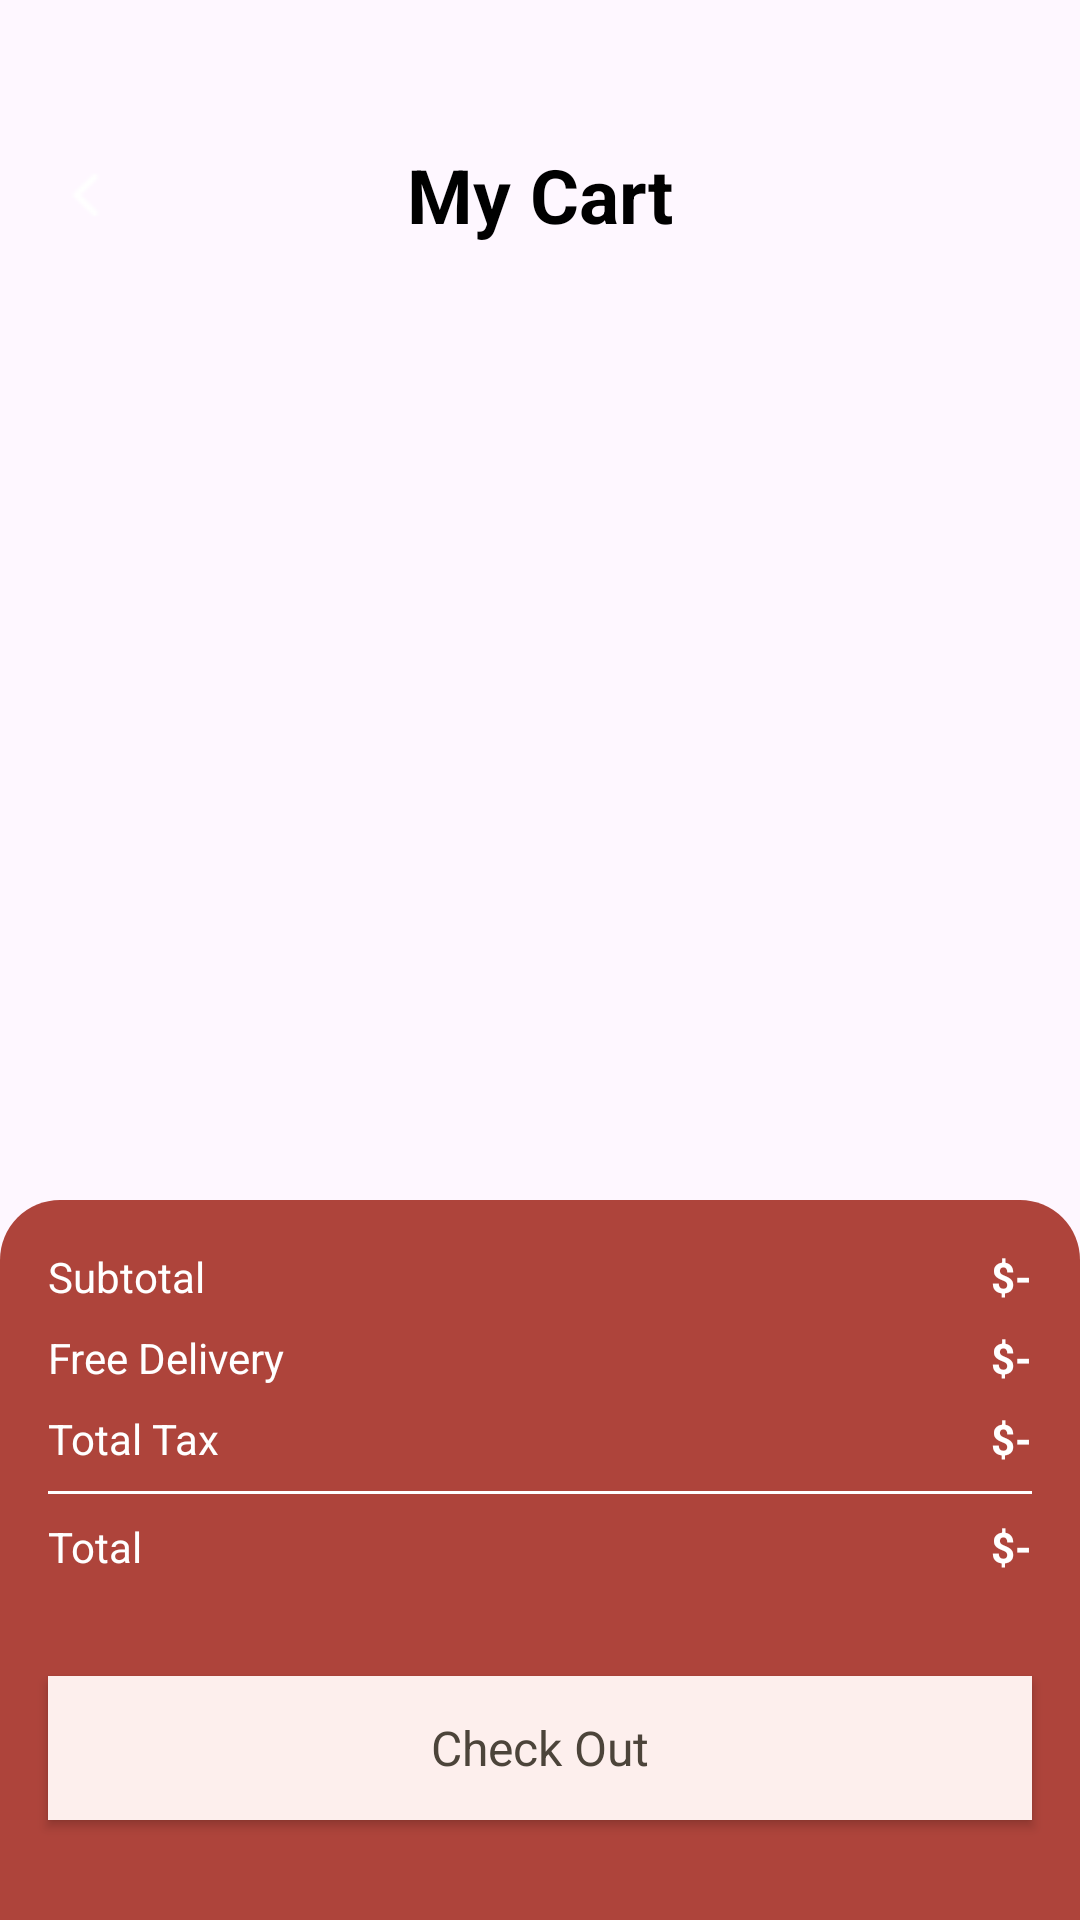

Android layout source for this screen:
<!-- AndroidManifest.xml: application theme Theme.CosmeticEcommerceProgramming -->
<!-- res/layout/activity_cart.xml -->
<?xml version="1.0" encoding="utf-8"?>
<androidx.constraintlayout.widget.ConstraintLayout xmlns:android="http://schemas.android.com/apk/res/android"
    xmlns:app="http://schemas.android.com/apk/res-auto"
    xmlns:tools="http://schemas.android.com/tools"
    android:id="@+id/main"
    android:layout_width="match_parent"
    android:layout_height="match_parent"
    tools:context=".Activity.CartActivity">

    <TextView
        android:id="@+id/emptyTxt"
        android:layout_width="wrap_content"
        android:layout_height="wrap_content"
        android:layout_marginTop="8dp"
        android:text="Your Cart is Empty"
        android:visibility="gone"
        app:layout_constraintBottom_toBottomOf="parent"
        app:layout_constraintEnd_toEndOf="parent"
        app:layout_constraintStart_toStartOf="parent"
        app:layout_constraintTop_toTopOf="parent"
        tools:visibility="visible" />

    <ScrollView
        android:id="@+id/scrollView2"
        android:layout_width="match_parent"
        android:layout_height="match_parent"
        app:layout_constraintEnd_toEndOf="parent"
        tools:layout_editor_absoluteY="0dp">

        <LinearLayout
            android:layout_width="match_parent"
            android:layout_height="wrap_content"
            android:orientation="vertical">

            <androidx.constraintlayout.widget.ConstraintLayout
                android:layout_width="match_parent"
                android:layout_height="match_parent"
                android:layout_marginStart="16dp"
                android:layout_marginTop="48dp"
                android:layout_marginEnd="16dp">

                <ImageView
                    android:id="@+id/backBtn"
                    android:layout_width="wrap_content"
                    android:layout_height="wrap_content"
                    app:layout_constraintBottom_toBottomOf="parent"
                    app:layout_constraintStart_toStartOf="parent"
                    app:layout_constraintTop_toTopOf="parent"
                    app:srcCompat="@drawable/chevron_lef_light_icon" />

                <TextView
                    android:id="@+id/textView9"
                    android:layout_width="wrap_content"
                    android:layout_height="wrap_content"
                    android:text="My Cart"
                    android:textColor="@color/black"
                    android:textSize="25sp"
                    android:textStyle="bold"
                    app:layout_constraintBottom_toBottomOf="parent"
                    app:layout_constraintEnd_toEndOf="parent"
                    app:layout_constraintStart_toStartOf="parent"
                    app:layout_constraintTop_toTopOf="parent" />
            </androidx.constraintlayout.widget.ConstraintLayout>

            <androidx.recyclerview.widget.RecyclerView
                android:id="@+id/viewCart"
                android:layout_width="match_parent"
                android:layout_height="match_parent"
                android:layout_margin="16dp" />
        </LinearLayout>
    </ScrollView>

    <androidx.constraintlayout.widget.ConstraintLayout
        android:layout_width="match_parent"
        android:layout_height="240dp"
        android:background="@drawable/bg_top_corner"
        app:layout_constraintBottom_toBottomOf="@+id/scrollView2"
        app:layout_constraintEnd_toEndOf="parent"
        app:layout_constraintStart_toStartOf="parent">

        <TextView
            android:id="@+id/textView8"
            android:layout_width="wrap_content"
            android:layout_height="wrap_content"
            android:layout_marginStart="16dp"
            android:layout_marginTop="16dp"
            android:textColor="@color/white"
            android:text="Subtotal"
            app:layout_constraintStart_toStartOf="parent"
            app:layout_constraintTop_toTopOf="parent" />

        <TextView
            android:id="@+id/textView14"
            android:layout_width="wrap_content"
            android:layout_height="wrap_content"
            android:layout_marginTop="8dp"
            android:textColor="@color/white"
            android:text="Free Delivery"
            app:layout_constraintStart_toStartOf="@+id/textView8"
            app:layout_constraintTop_toBottomOf="@+id/textView8" />

        <TextView
            android:id="@+id/textView15"
            android:layout_width="wrap_content"
            android:layout_height="wrap_content"
            android:layout_marginTop="8dp"
            android:textColor="@color/white"
            android:text="Total Tax"
            app:layout_constraintStart_toStartOf="@+id/textView14"
            app:layout_constraintTop_toBottomOf="@+id/textView14" />

        <TextView
            android:id="@+id/totalFeeTxt"
            android:layout_width="wrap_content"
            android:layout_height="wrap_content"
            android:layout_marginTop="16dp"
            android:layout_marginEnd="16dp"
            android:textColor="@color/white"
            android:textStyle="bold"
            android:text="$-"
            app:layout_constraintEnd_toEndOf="parent"
            app:layout_constraintTop_toTopOf="parent" />

        <TextView
            android:id="@+id/deliveryTxt"
            android:layout_width="wrap_content"
            android:layout_height="wrap_content"
            android:layout_marginTop="8dp"
            android:textColor="@color/white"
            android:textStyle="bold"
            android:text="$-"
            app:layout_constraintEnd_toEndOf="@+id/totalFeeTxt"
            app:layout_constraintTop_toBottomOf="@+id/totalFeeTxt" />

        <TextView
            android:id="@+id/taxTxt"
            android:layout_width="wrap_content"
            android:layout_height="wrap_content"
            android:layout_marginTop="8dp"
            android:textColor="@color/white"
            android:textStyle="bold"
            android:text="$-"
            app:layout_constraintEnd_toEndOf="@+id/deliveryTxt"
            app:layout_constraintTop_toBottomOf="@+id/deliveryTxt" />

        <View
            android:id="@+id/view"
            android:layout_width="0dp"
            android:layout_height="1dp"
            android:layout_marginStart="16dp"
            android:layout_marginTop="8dp"
            android:layout_marginEnd="16dp"
            android:background="@color/white"
            app:layout_constraintEnd_toEndOf="parent"
            app:layout_constraintStart_toStartOf="parent"
            app:layout_constraintTop_toBottomOf="@+id/textView15" />

        <TextView
            android:id="@+id/textView20"
            android:layout_width="wrap_content"
            android:layout_height="wrap_content"
            android:layout_marginTop="8dp"
            android:textColor="@color/white"
            android:text="Total"
            app:layout_constraintStart_toStartOf="@+id/textView15"
            app:layout_constraintTop_toBottomOf="@+id/view" />

        <TextView
            android:id="@+id/totalTxt"
            android:layout_width="wrap_content"
            android:layout_height="wrap_content"
            android:layout_marginTop="8dp"
            android:textColor="@color/white"
            android:textStyle="bold"
            android:text="$-"
            app:layout_constraintEnd_toEndOf="@+id/taxTxt"
            app:layout_constraintTop_toBottomOf="@+id/view" />

        <androidx.appcompat.widget.AppCompatButton
            style="@android:style/Widget.Button"
            android:id="@+id/button2"
            android:background="@color/Quaternary_Light"
            android:textColor="@color/Primary_Danker"
            android:layout_width="0dp"
            android:layout_height="wrap_content"
            android:layout_marginStart="16dp"
            android:layout_marginEnd="16dp"
            android:text="Check Out"
            android:textSize="16sp"

            app:layout_constraintBottom_toBottomOf="parent"
            app:layout_constraintEnd_toEndOf="parent"
            app:layout_constraintStart_toStartOf="parent"
            app:layout_constraintTop_toBottomOf="@+id/textView20" />

    </androidx.constraintlayout.widget.ConstraintLayout>

</androidx.constraintlayout.widget.ConstraintLayout>
<!-- resources referenced by this layout -->
<resources>
  <color name="Primary_Danker">#4C443A</color>
  <color name="Quaternary_Light">#FDEFED</color>
  <color name="black">#FF000000</color>
  <color name="white">#FFFFFFFF</color>
  <!-- drawable bg_top_corner (drawable) -->
  <?xml version="1.0" encoding="utf-8"?>
  
  <selector xmlns:android="http://schemas.android.com/apk/res/android">
  <item>
      <shape android:shape="rectangle">
          <corners android:topLeftRadius="20dp" android:topRightRadius="20dp"/>
          <solid android:color="@color/Quaternary_Dark"/>
      </shape>
  </item>
  </selector>
  <!-- drawable chevron_lef_light_icon: png bitmap (drawable, 213 bytes) -->
  <style name="Theme.CosmeticEcommerceProgramming" parent="Base.Theme.CosmeticEcommerceProgramming" />
  <color name="Quaternary_Dark">#AE443B</color>
  <style name="Base.Theme.CosmeticEcommerceProgramming" parent="Theme.Material3.DayNight.NoActionBar">
          
          
      </style>
</resources>
